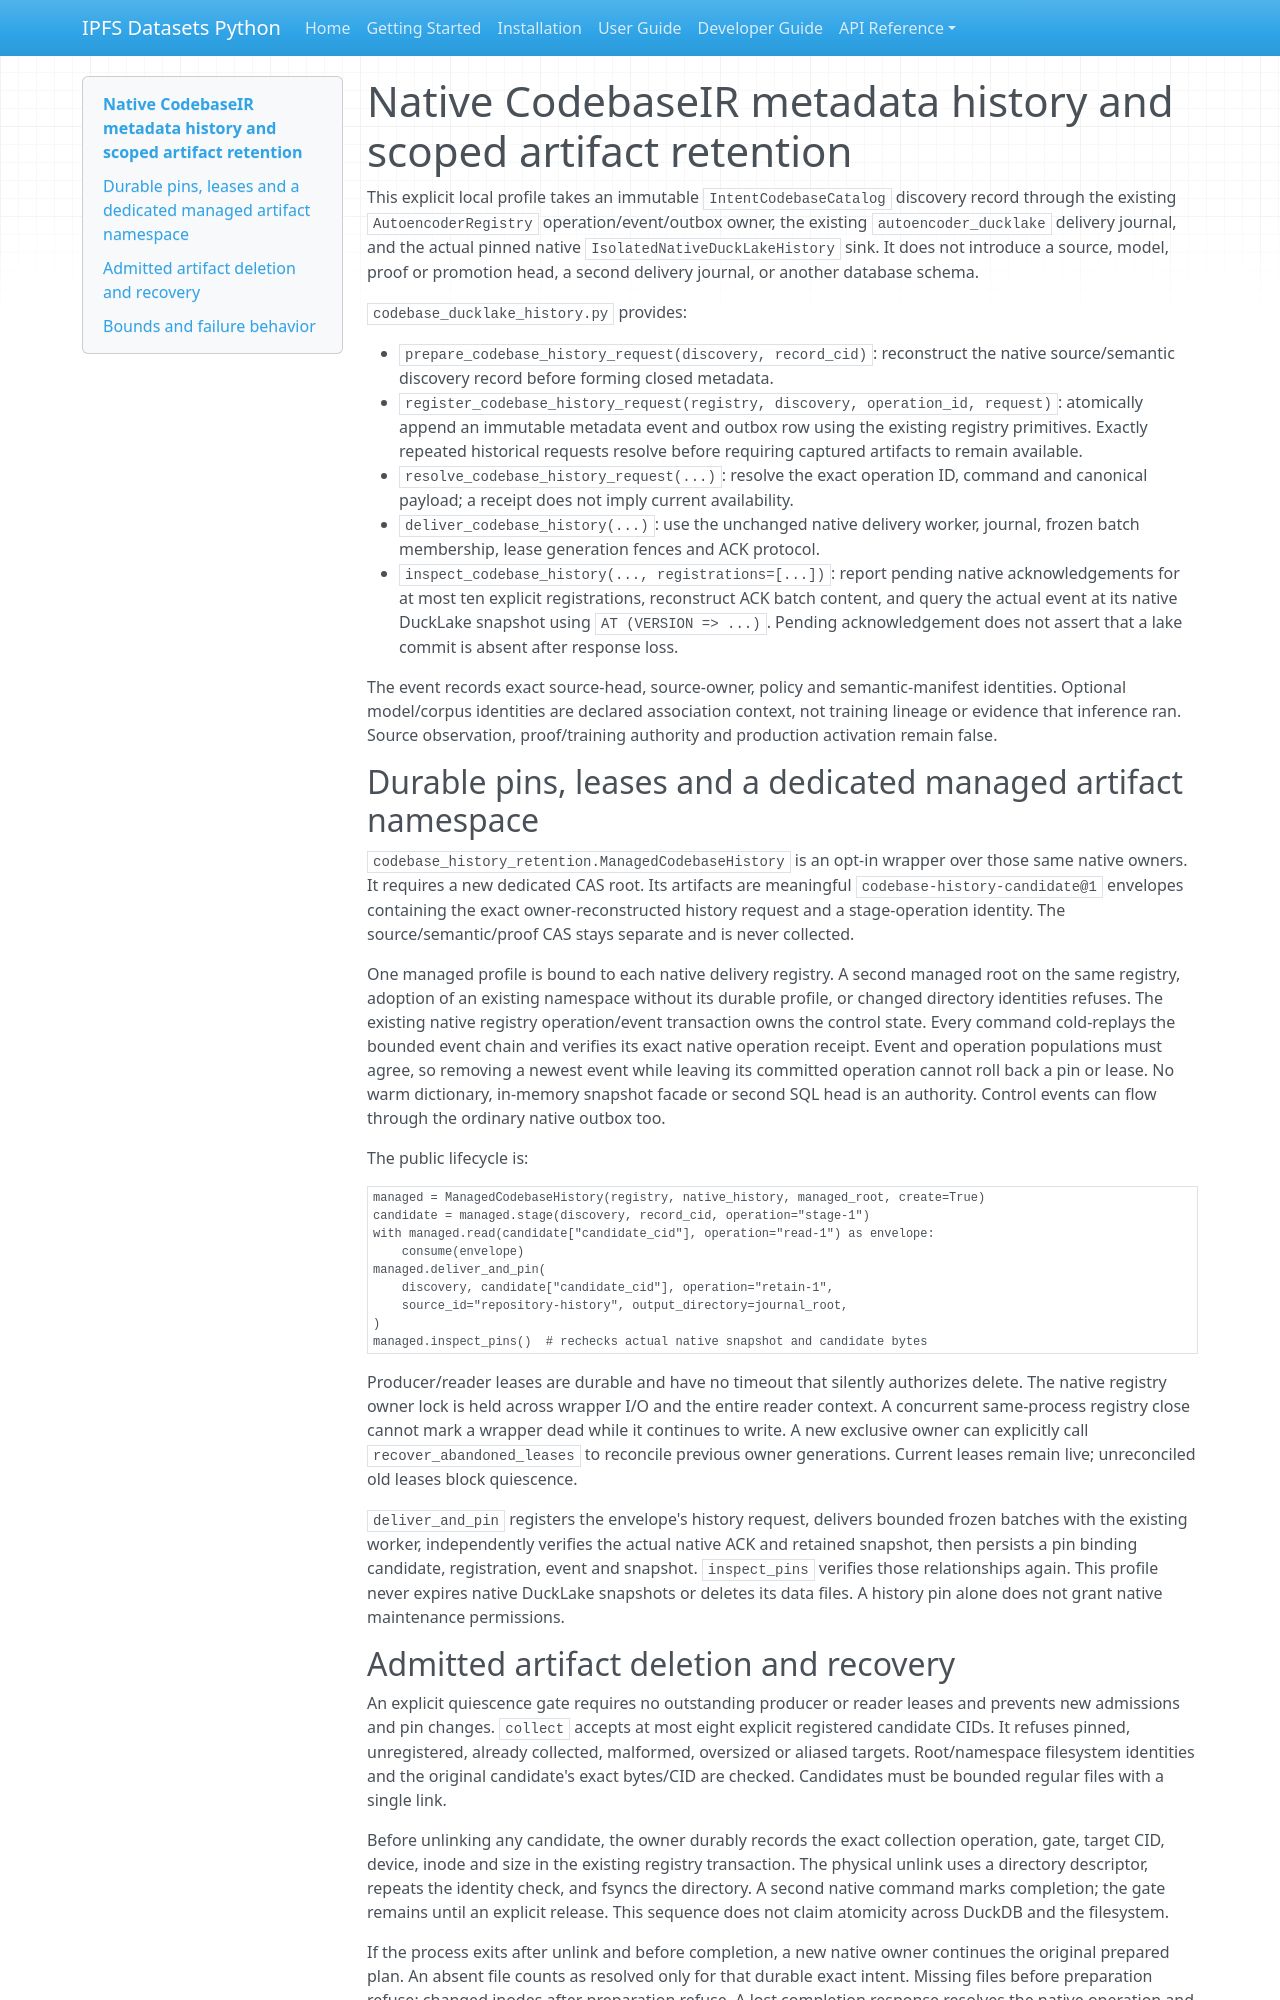

repository: endomorphosis/ipfs_datasets_py · page: software_contracts/CODEBASE_DUCKLAKE_HISTORY/index.html · generator: mkdocs

# Native CodebaseIR metadata history and scoped artifact retention

This explicit local profile takes an immutable `IntentCodebaseCatalog` discovery
record through the existing `AutoencoderRegistry` operation/event/outbox owner,
the existing `autoencoder_ducklake` delivery journal, and the actual pinned native
`IsolatedNativeDuckLakeHistory` sink. It does not introduce a source, model, proof
or promotion head, a second delivery journal, or another database schema.

`codebase_ducklake_history.py` provides:

- `prepare_codebase_history_request(discovery, record_cid)`: reconstruct the
  native source/semantic discovery record before forming closed metadata.
- `register_codebase_history_request(registry, discovery, operation_id, request)`:
  atomically append an immutable metadata event and outbox row using the existing
  registry primitives. Exactly repeated historical requests resolve before
  requiring captured artifacts to remain available.
- `resolve_codebase_history_request(...)`: resolve the exact operation ID,
  command and canonical payload; a receipt does not imply current availability.
- `deliver_codebase_history(...)`: use the unchanged native delivery worker,
  journal, frozen batch membership, lease generation fences and ACK protocol.
- `inspect_codebase_history(..., registrations=[...])`: report pending native
  acknowledgements for at most ten explicit registrations, reconstruct ACK batch
  content, and query the actual event at its native DuckLake snapshot using
  `AT (VERSION => ...)`. Pending acknowledgement does not assert that a lake
  commit is absent after response loss.

The event records exact source-head, source-owner, policy and semantic-manifest
identities. Optional model/corpus identities are declared association context,
not training lineage or evidence that inference ran. Source observation,
proof/training authority and production activation remain false.

## Durable pins, leases and a dedicated managed artifact namespace

`codebase_history_retention.ManagedCodebaseHistory` is an opt-in wrapper over
those same native owners. It requires a new dedicated CAS root. Its artifacts
are meaningful `codebase-history-candidate@1` envelopes containing the exact
owner-reconstructed history request and a stage-operation identity. The
source/semantic/proof CAS stays separate and is never collected.

One managed profile is bound to each native delivery registry. A second managed
root on the same registry, adoption of an existing namespace without its durable
profile, or changed directory identities refuses. The existing native registry
operation/event transaction owns the control state.
Every command cold-replays the bounded event chain and verifies its exact native
operation receipt. Event and operation populations must agree, so removing a
newest event while leaving its committed operation cannot roll back a pin or
lease. No warm dictionary, in-memory snapshot facade or second SQL head is an
authority. Control events can flow through the ordinary native outbox too.

The public lifecycle is:

```python
managed = ManagedCodebaseHistory(registry, native_history, managed_root, create=True)
candidate = managed.stage(discovery, record_cid, operation="stage-1")
with managed.read(candidate["candidate_cid"], operation="read-1") as envelope:
    consume(envelope)
managed.deliver_and_pin(
    discovery, candidate["candidate_cid"], operation="retain-1",
    source_id="repository-history", output_directory=journal_root,
)
managed.inspect_pins()  # rechecks actual native snapshot and candidate bytes
```

Producer/reader leases are durable and have no timeout that silently authorizes
delete. The native registry owner lock is held across wrapper I/O and the entire
reader context. A concurrent same-process registry close cannot mark a wrapper
dead while it continues to write. A new exclusive owner can explicitly call
`recover_abandoned_leases` to reconcile previous owner generations. Current
leases remain live; unreconciled old leases block quiescence.

`deliver_and_pin` registers the envelope's history request, delivers bounded
frozen batches with the existing worker, independently verifies the actual
native ACK and retained snapshot, then persists a pin binding candidate,
registration, event and snapshot. `inspect_pins` verifies those relationships
again. This profile never expires native DuckLake snapshots or deletes its data
files. A history pin alone does not grant native maintenance permissions.
